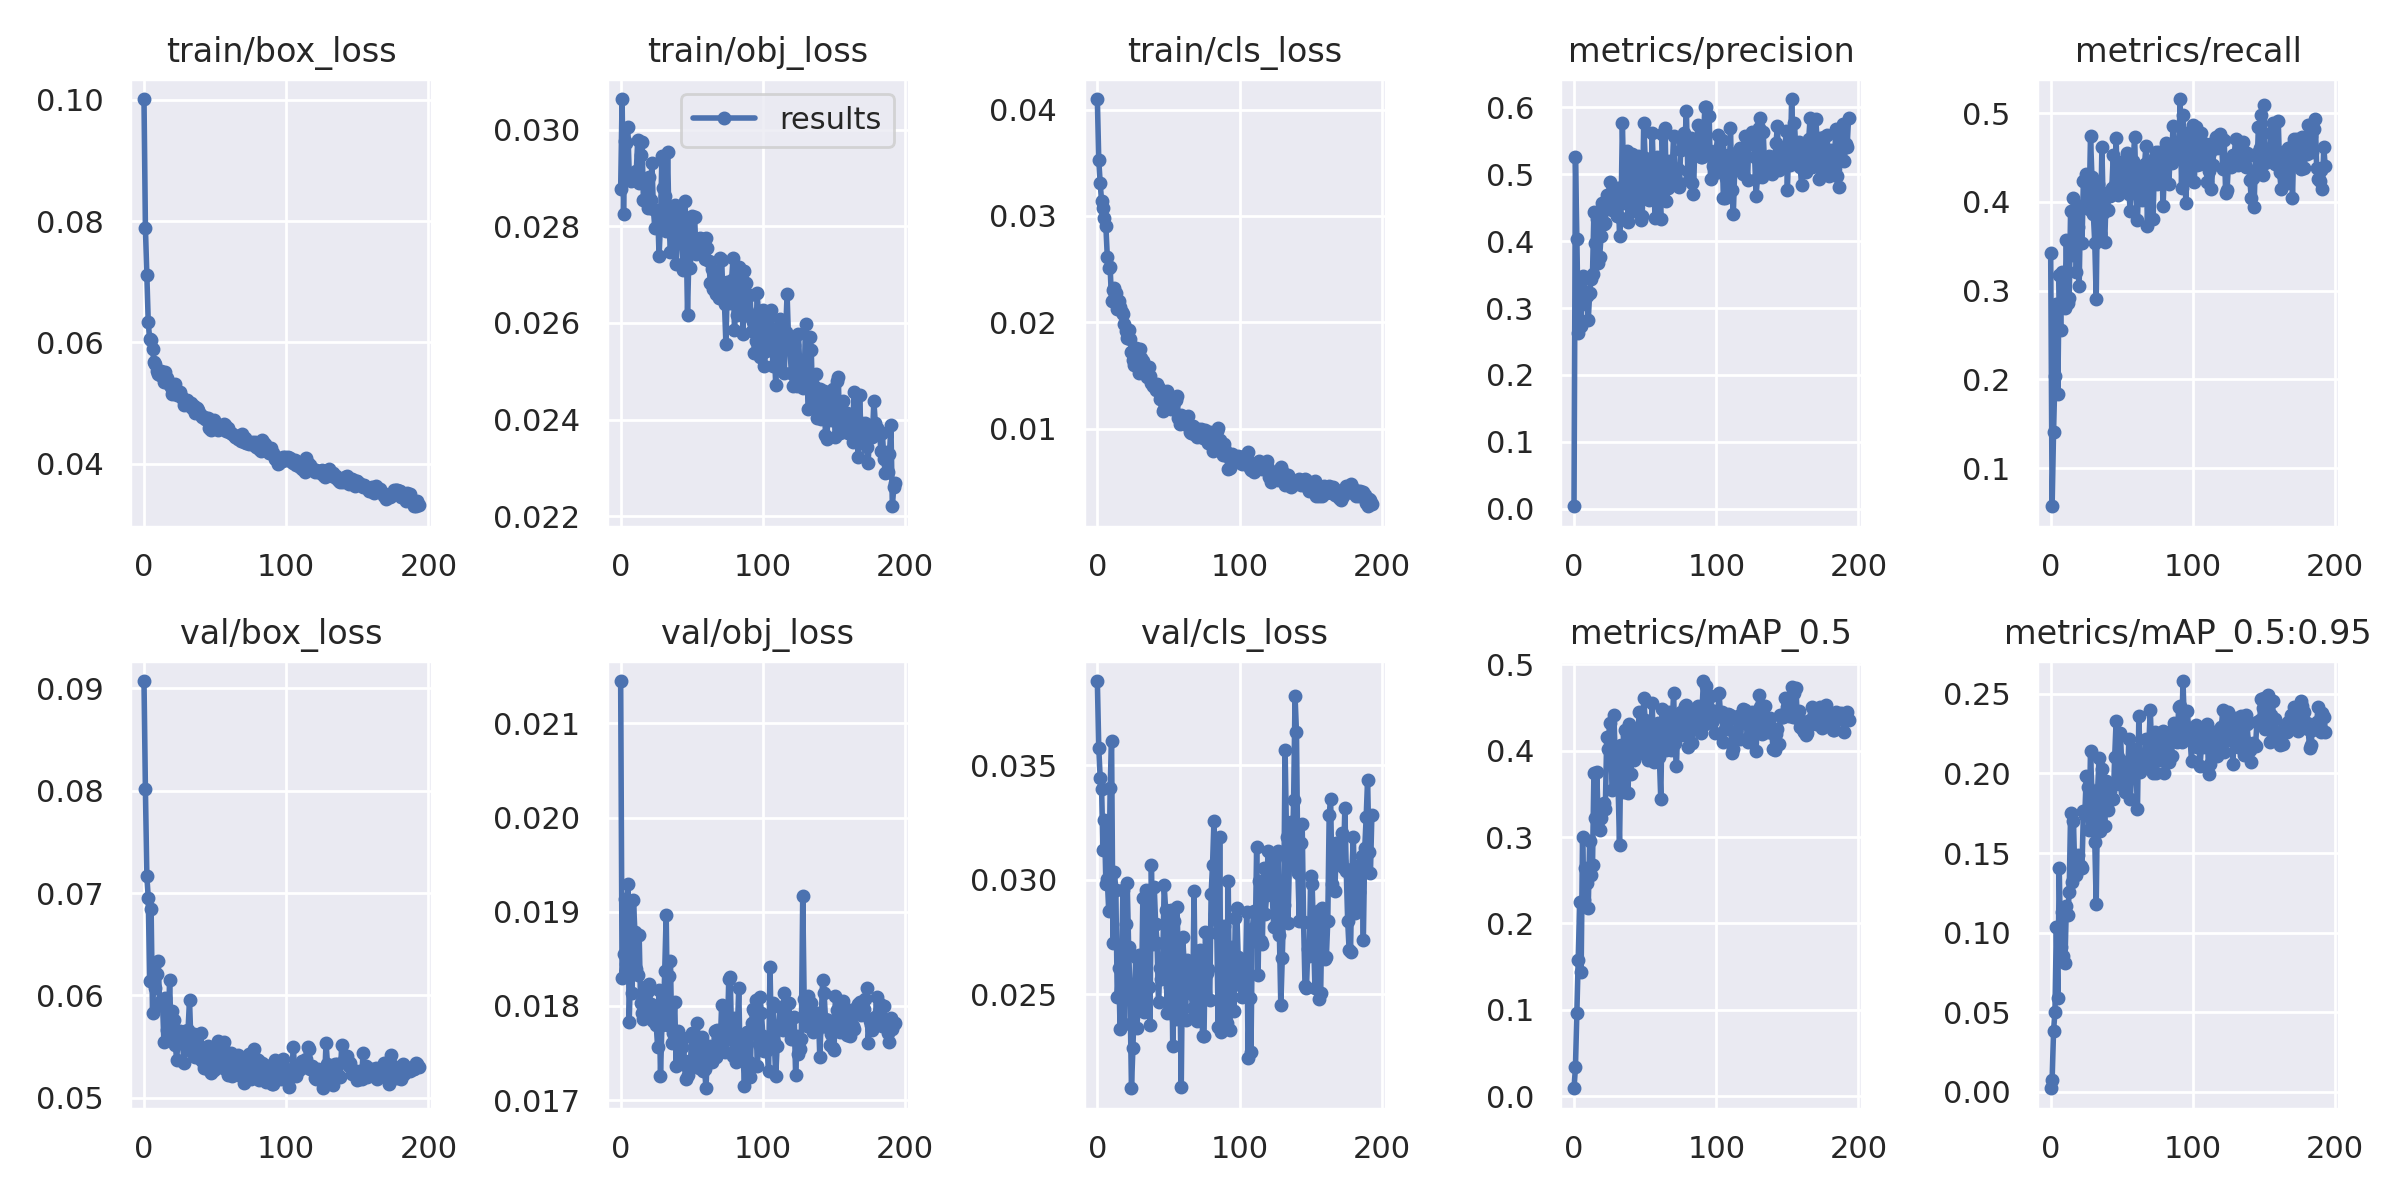

Values plotted in this chart, from the file beside it:
epoch, train/box_loss, train/obj_loss, train/cls_loss, metrics/precision, metrics/recall, metrics/mAP_0.5, metrics/mAP_0.5:0.95, val/box_loss, val/obj_loss, val/cls_loss, x/lr0, x/lr1, x/lr2
0, 0.1001, 0.02876, 0.041, 0.00352, 0.3418, 0.009456, 0.00218, 0.09073, 0.02145, 0.03866, 0.07014, 0.003318, 0.003318
1, 0.07888, 0.03063, 0.03526, 0.5261, 0.0571, 0.03351, 0.007389, 0.08013, 0.01829, 0.03574, 0.04013, 0.006638, 0.006638
2, 0.07115, 0.02825, 0.03308, 0.4034, 0.1408, 0.09591, 0.03793, 0.07165, 0.01855, 0.03444, 0.0101, 0.009945, 0.009945
3, 0.06334, 0.02976, 0.03138, 0.2631, 0.2033, 0.1575, 0.05036, 0.06956, 0.01914, 0.03394, 0.009941, 0.009941, 0.009941
4, 0.0605, 0.02972, 0.03079, 0.305, 0.2853, 0.2246, 0.1038, 0.06144, 0.01845, 0.03129, 0.009941, 0.009941, 0.009941
5, 0.06034, 0.03005, 0.02984, 0.2733, 0.1839, 0.1441, 0.05914, 0.06848, 0.01929, 0.0326, 0.009921, 0.009921, 0.009921
6, 0.05887, 0.0291, 0.02903, 0.3486, 0.317, 0.2998, 0.1405, 0.05828, 0.01783, 0.02983, 0.009901, 0.009901, 0.009901
7, 0.05685, 0.02893, 0.02617, 0.3449, 0.2556, 0.2268, 0.09081, 0.06223, 0.01838, 0.03002, 0.009881, 0.009881, 0.009881
8, 0.05645, 0.029, 0.02508, 0.3216, 0.3211, 0.264, 0.1131, 0.06071, 0.01814, 0.02865, 0.009861, 0.009861, 0.009861
9, 0.05538, 0.0291, 0.02516, 0.3185, 0.2872, 0.2472, 0.08499, 0.06214, 0.01912, 0.03398, 0.009842, 0.009842, 0.009842
10, 0.05486, 0.02904, 0.02196, 0.2816, 0.2809, 0.2185, 0.08083, 0.06338, 0.01879, 0.03607, 0.009822, 0.009822, 0.009822
11, 0.05462, 0.02914, 0.02305, 0.3225, 0.3573, 0.2955, 0.1165, 0.05905, 0.0184, 0.02726, 0.009802, 0.009802, 0.009802
12, 0.05524, 0.02978, 0.02319, 0.3436, 0.2864, 0.256, 0.1109, 0.05944, 0.01833, 0.03034, 0.009782, 0.009782, 0.009782
13, 0.05496, 0.02889, 0.02271, 0.3515, 0.2913, 0.2682, 0.1252, 0.05936, 0.01875, 0.02954, 0.009762, 0.009762, 0.009762
14, 0.0535, 0.02947, 0.02128, 0.4439, 0.3902, 0.374, 0.1753, 0.05548, 0.01803, 0.02489, 0.009743, 0.009743, 0.009743
15, 0.05514, 0.02975, 0.02196, 0.3971, 0.3404, 0.3223, 0.1317, 0.05976, 0.01793, 0.02615, 0.009723, 0.009723, 0.009723
16, 0.05419, 0.02854, 0.02148, 0.4329, 0.4041, 0.3749, 0.1698, 0.05664, 0.01786, 0.02349, 0.009703, 0.009703, 0.009703
17, 0.05337, 0.02891, 0.02094, 0.3675, 0.3864, 0.3188, 0.1369, 0.05613, 0.0182, 0.02618, 0.009683, 0.009683, 0.009683
18, 0.05291, 0.02892, 0.02075, 0.3763, 0.3211, 0.3084, 0.1364, 0.06152, 0.01794, 0.02954, 0.009663, 0.009663, 0.009663
19, 0.05258, 0.02837, 0.01987, 0.4071, 0.3715, 0.3224, 0.1487, 0.05631, 0.01816, 0.02372, 0.009644, 0.009644, 0.009644
20, 0.05146, 0.02901, 0.01918, 0.457, 0.3052, 0.3314, 0.1419, 0.05847, 0.01823, 0.02805, 0.009624, 0.009624, 0.009624
21, 0.05189, 0.02854, 0.01852, 0.4264, 0.3953, 0.3398, 0.1421, 0.05758, 0.01802, 0.02985, 0.009604, 0.009604, 0.009604
22, 0.0531, 0.02931, 0.0193, 0.4266, 0.3537, 0.3322, 0.1409, 0.05516, 0.01791, 0.02705, 0.009584, 0.009584, 0.009584
23, 0.05137, 0.02836, 0.0184, 0.4698, 0.4234, 0.4159, 0.1763, 0.05372, 0.01783, 0.02487, 0.009564, 0.009564, 0.009564
24, 0.05148, 0.02796, 0.01724, 0.4653, 0.3962, 0.4021, 0.1741, 0.05594, 0.01783, 0.02091, 0.009545, 0.009545, 0.009545
25, 0.05181, 0.02835, 0.01647, 0.4879, 0.431, 0.4314, 0.1985, 0.05654, 0.0178, 0.02265, 0.009525, 0.009525, 0.009525
26, 0.05122, 0.02832, 0.01598, 0.4664, 0.4054, 0.3931, 0.1918, 0.05615, 0.01756, 0.02461, 0.009505, 0.009505, 0.009505
27, 0.05083, 0.02738, 0.01761, 0.4465, 0.3914, 0.3543, 0.1644, 0.05571, 0.01817, 0.02664, 0.009485, 0.009485, 0.009485
28, 0.04965, 0.02807, 0.01699, 0.4621, 0.4737, 0.441, 0.2143, 0.05344, 0.01725, 0.02353, 0.009465, 0.009465, 0.009465
29, 0.05044, 0.02945, 0.01525, 0.4468, 0.4275, 0.3929, 0.1869, 0.05653, 0.0178, 0.02672, 0.009446, 0.009446, 0.009446
30, 0.05046, 0.02879, 0.01747, 0.4371, 0.3858, 0.3971, 0.1805, 0.05475, 0.01781, 0.02554, 0.009426, 0.009426, 0.009426
31, 0.05017, 0.02862, 0.01665, 0.4799, 0.3535, 0.3591, 0.157, 0.05667, 0.01837, 0.02471, 0.009406, 0.009406, 0.009406
32, 0.04951, 0.02791, 0.01636, 0.4083, 0.291, 0.2903, 0.1179, 0.05957, 0.01897, 0.02922, 0.009386, 0.009386, 0.009386
33, 0.05008, 0.02955, 0.01576, 0.4349, 0.42, 0.407, 0.1895, 0.05541, 0.01779, 0.02422, 0.009366, 0.009366, 0.009366
34, 0.04917, 0.02802, 0.01553, 0.5761, 0.385, 0.4068, 0.2095, 0.05443, 0.01831, 0.02956, 0.009347, 0.009347, 0.009347
35, 0.04954, 0.02748, 0.01487, 0.4842, 0.3653, 0.3517, 0.164, 0.05623, 0.01848, 0.0253, 0.009327, 0.009327, 0.009327
36, 0.04836, 0.02832, 0.01582, 0.4571, 0.4613, 0.4243, 0.2029, 0.054, 0.0176, 0.02534, 0.009307, 0.009307, 0.009307
37, 0.04917, 0.02832, 0.01492, 0.5353, 0.3873, 0.4167, 0.1837, 0.05468, 0.01771, 0.02365, 0.009287, 0.009287, 0.009287
38, 0.04883, 0.02845, 0.01429, 0.4282, 0.3549, 0.3506, 0.1671, 0.05481, 0.01804, 0.03064, 0.009267, 0.009267, 0.009267
39, 0.04834, 0.02723, 0.01402, 0.4873, 0.4078, 0.4302, 0.1954, 0.05387, 0.01736, 0.0272, 0.009248, 0.009248, 0.009248
40, 0.04807, 0.02797, 0.014, 0.4743, 0.3902, 0.3731, 0.1772, 0.05633, 0.01774, 0.0297, 0.009228, 0.009228, 0.009228
41, 0.04776, 0.02793, 0.01362, 0.531, 0.4115, 0.4038, 0.1933, 0.05357, 0.01759, 0.02805, 0.009208, 0.009208, 0.009208
42, 0.04775, 0.02826, 0.01417, 0.4455, 0.4067, 0.3895, 0.1891, 0.05291, 0.0174, 0.02726, 0.009188, 0.009188, 0.009188
43, 0.04732, 0.02767, 0.01381, 0.4476, 0.4161, 0.4175, 0.1926, 0.05305, 0.01756, 0.02466, 0.009168, 0.009168, 0.009168
44, 0.04729, 0.0271, 0.01281, 0.4606, 0.4527, 0.3968, 0.1837, 0.05489, 0.01766, 0.02613, 0.009149, 0.009149, 0.009149
45, 0.0476, 0.02852, 0.01295, 0.528, 0.4194, 0.4242, 0.2105, 0.05509, 0.01738, 0.02567, 0.009129, 0.009129, 0.009129
46, 0.04585, 0.02796, 0.01164, 0.4844, 0.4713, 0.4444, 0.233, 0.05269, 0.01723, 0.02656, 0.009109, 0.009109, 0.009109
47, 0.04561, 0.02617, 0.01183, 0.4314, 0.4077, 0.3969, 0.2105, 0.05246, 0.01726, 0.02975, 0.009089, 0.009089, 0.009089
48, 0.04667, 0.02744, 0.01301, 0.4378, 0.4449, 0.3989, 0.1934, 0.05419, 0.01742, 0.0287, 0.009069, 0.009069, 0.009069
49, 0.04718, 0.02713, 0.01349, 0.5768, 0.4415, 0.461, 0.2256, 0.05267, 0.01737, 0.02421, 0.00905, 0.00905, 0.00905
50, 0.04616, 0.02821, 0.01189, 0.525, 0.4196, 0.4353, 0.2044, 0.05439, 0.01771, 0.02663, 0.00903, 0.00903, 0.00903
51, 0.04632, 0.0277, 0.01267, 0.505, 0.4299, 0.4145, 0.2041, 0.05332, 0.01737, 0.02534, 0.00901, 0.00901, 0.00901
52, 0.04558, 0.02818, 0.01183, 0.4629, 0.4326, 0.389, 0.1887, 0.05553, 0.01746, 0.02866, 0.00899, 0.00899, 0.00899
53, 0.04622, 0.02742, 0.01224, 0.4618, 0.4406, 0.4259, 0.2074, 0.05296, 0.01741, 0.02277, 0.00897, 0.00897, 0.00897
54, 0.04598, 0.02773, 0.01267, 0.4867, 0.4545, 0.42, 0.1967, 0.05358, 0.01782, 0.0282, 0.008951, 0.008951, 0.008951
55, 0.04607, 0.02745, 0.01266, 0.5618, 0.4091, 0.4548, 0.2215, 0.05317, 0.01734, 0.02393, 0.008931, 0.008931, 0.008931
56, 0.04656, 0.02775, 0.01304, 0.4908, 0.3892, 0.3867, 0.184, 0.05547, 0.0176, 0.02882, 0.008911, 0.008911, 0.008911
57, 0.04634, 0.02774, 0.01099, 0.434, 0.4278, 0.3907, 0.2009, 0.05277, 0.01767, 0.0264, 0.008891, 0.008891, 0.008891
58, 0.04534, 0.02745, 0.0104, 0.5261, 0.4458, 0.4155, 0.2031, 0.05451, 0.01731, 0.02552, 0.008871, 0.008871, 0.008871
59, 0.0459, 0.02732, 0.01125, 0.5068, 0.4728, 0.4316, 0.2156, 0.0522, 0.01733, 0.02098, 0.008852, 0.008852, 0.008852
... 134 more rows
